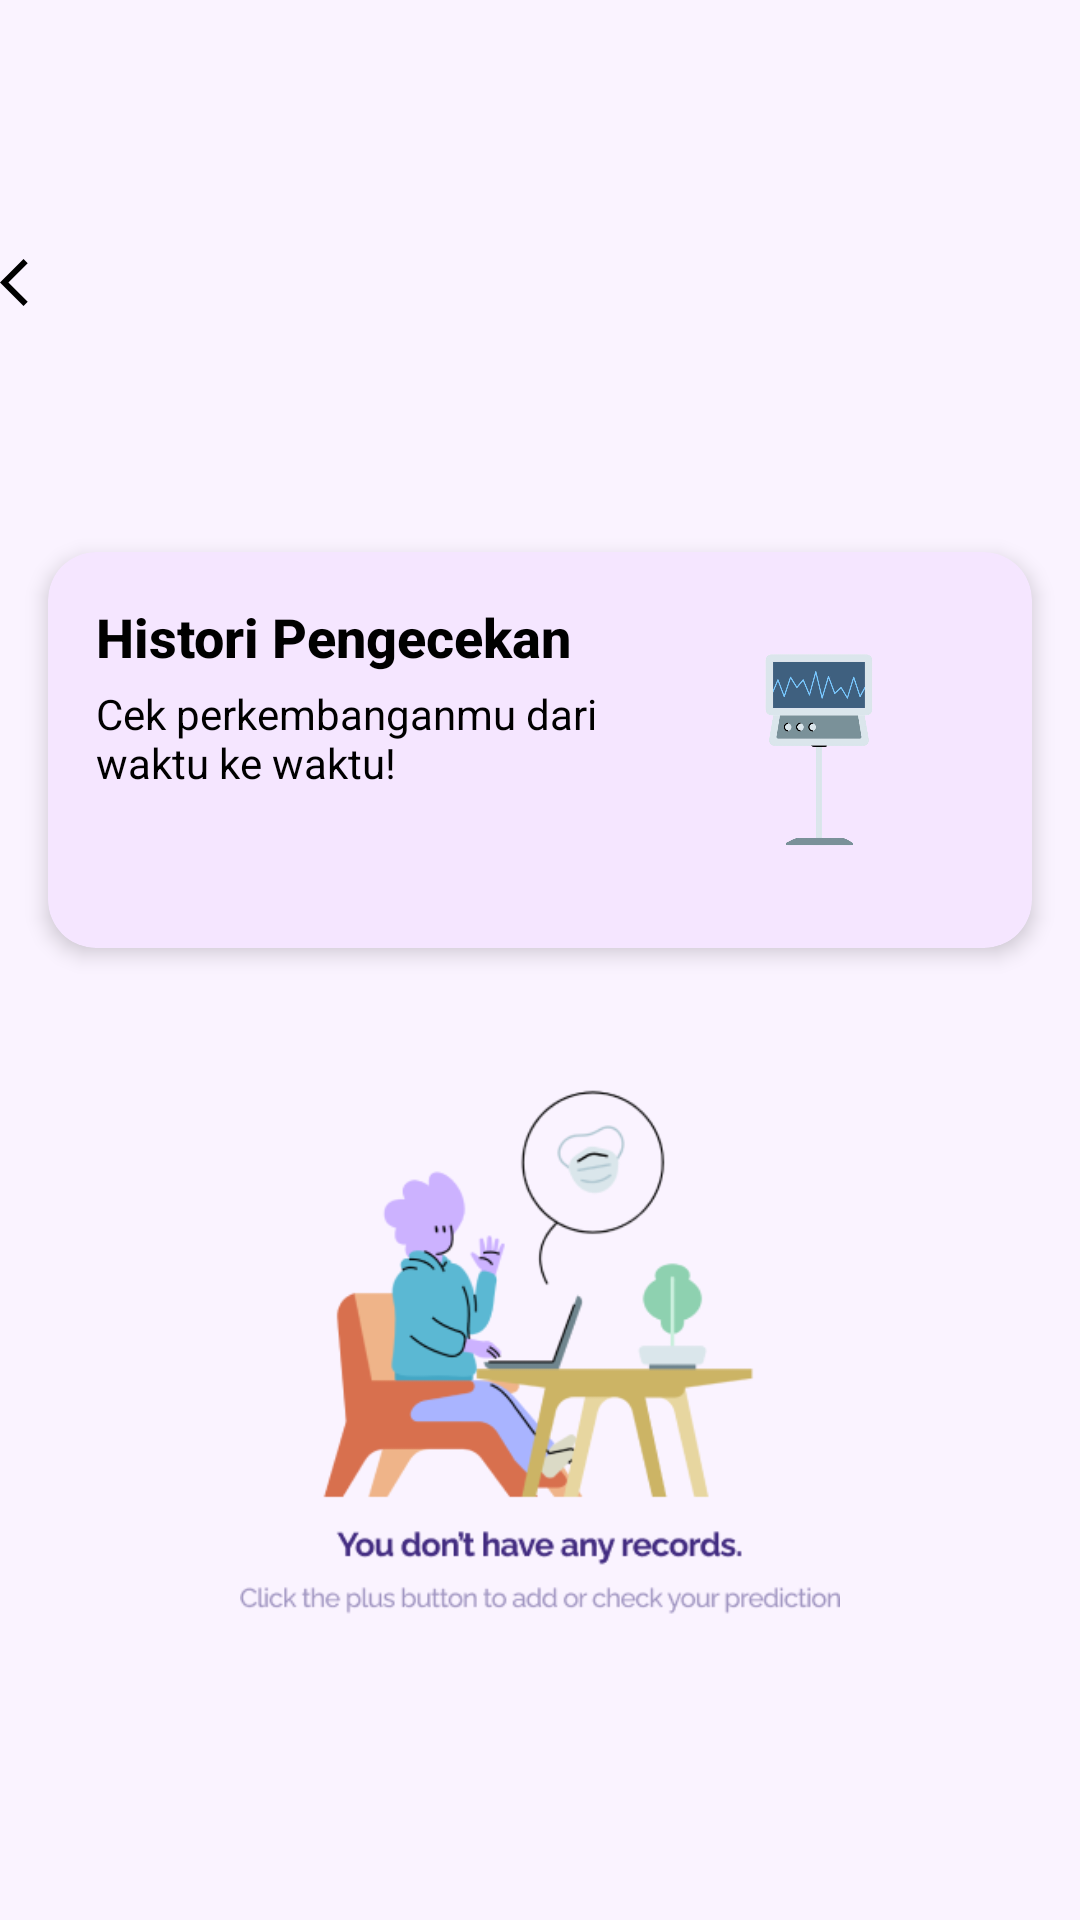

Android layout source for this screen:
<!-- AndroidManifest.xml: application theme Theme.Glusity -->
<!-- res/layout/activity_history.xml -->
<RelativeLayout xmlns:android="http://schemas.android.com/apk/res/android"
    xmlns:tools="http://schemas.android.com/tools"
    xmlns:app="http://schemas.android.com/apk/res-auto"
    android:layout_width="match_parent"
    android:layout_height="match_parent"
    android:background="#FAF3FF"
    tools:context=".ui.history.HistorystartActivity">


  <ImageView
      android:id="@+id/backbutton"
      android:layout_width="wrap_content"
      android:layout_height="wrap_content"
      android:layout_alignTop="@+id/logo"
      android:layout_gravity="center_vertical"
      android:layout_marginTop="66dp"
      android:layout_marginEnd="36dp"
      android:layout_toStartOf="@+id/logo"
      android:contentDescription="@string/back_button"
      android:src="@drawable/baseline_arrow_back_ios_24" />

  <ImageView
      android:id="@+id/logo"
      android:layout_width="250dp"
      android:layout_height="152dp"
      android:layout_centerHorizontal="true"
      android:layout_marginTop="16dp"
      android:contentDescription="@string/app_logo"
      android:src="@drawable/logopink" />

  <androidx.cardview.widget.CardView
      android:id="@+id/header_card"
      android:layout_width="match_parent"
      android:layout_height="wrap_content"
      app:cardCornerRadius="16dp"
      app:cardElevation="4dp"
      app:cardBackgroundColor="#F5E6FF"
      android:layout_margin="16dp"
      android:layout_below="@+id/logo"
      android:layout_marginTop="32dp"
      android:layout_centerHorizontal="true">

    <LinearLayout
        android:layout_width="match_parent"
        android:layout_height="wrap_content"
        android:orientation="horizontal"
        android:padding="16dp">

      <LinearLayout
          android:layout_width="0dp"
          android:layout_height="100dp"
          android:orientation="vertical"
          android:layout_weight="1">

        <TextView
            android:id="@+id/header_title"
            android:layout_width="wrap_content"
            android:layout_height="wrap_content"
            android:text="@string/history_cek"
            android:textSize="18sp"
            android:textStyle="bold"
            android:textColor="@color/black"
            android:fontFamily="sans-serif-medium" />

        <TextView
            android:id="@+id/header_subtitle"
            android:layout_width="wrap_content"
            android:layout_height="wrap_content"
            android:text="@string/cek_perkembangan"
            android:textSize="14sp"
            android:textColor="@color/black"
            android:layout_marginTop="4dp" />
      </LinearLayout>

      <ImageView
          android:id="@+id/header_icon"
          android:layout_width="110dp"
          android:layout_height="100dp"
          android:layout_gravity="center"
          android:contentDescription="@string/header_icon"
          android:src="@drawable/computer" />
    </LinearLayout>
  </androidx.cardview.widget.CardView>

  <ImageView
      android:id="@+id/center_image"
      android:layout_width="200dp"
      android:layout_height="200dp"
      android:layout_centerHorizontal="true"
      android:layout_below="@+id/header_card"
      android:layout_marginTop="16dp"
      android:contentDescription="Center Image"
      android:src="@drawable/picturehistory" />

  <android.widget.ListView
      android:id="@+id/results_list_view"
      tools:listitem="@layout/item_list_card"
      android:layout_width="match_parent"
      android:layout_height="wrap_content"
      android:layout_below="@id/center_image"
      android:layout_marginTop="16dp"
      android:visibility="visible"
      android:background="@color/pink" />

</RelativeLayout>
<!-- res/layout/item_list_card.xml (included above) -->
<?xml version="1.0" encoding="utf-8"?>
<androidx.constraintlayout.widget.ConstraintLayout
    xmlns:android="http://schemas.android.com/apk/res/android"
    xmlns:app="http://schemas.android.com/apk/res-auto"
    android:layout_width="match_parent"
    android:layout_height="match_parent"
    app:cardBackgroundColor="@color/pink">

    <androidx.cardview.widget.CardView
        android:layout_width="350dp"
        android:layout_height="wrap_content"
        android:layout_margin="8dp"
        app:cardCornerRadius="8dp"
        app:cardElevation="4dp"
        app:layout_constraintTop_toTopOf="parent"
        app:layout_constraintBottom_toBottomOf="parent"
        app:layout_constraintStart_toStartOf="parent"
        app:layout_constraintEnd_toEndOf="parent">

        <LinearLayout
            android:layout_width="match_parent"
            android:layout_height="wrap_content"
            android:orientation="vertical"
            android:padding="16dp"
            android:background="@color/pink">

            <TextView
                android:id="@+id/tv_title"
                android:layout_width="match_parent"
                android:layout_height="wrap_content"
                android:text="@string/judul_item"
                android:textSize="16sp"
                android:textStyle="bold"
                android:textColor="@color/black" />

            <TextView
                android:id="@+id/tv_description"
                android:layout_width="match_parent"
                android:layout_height="wrap_content"
                android:text="@string/deskripsi_item"
                android:textSize="14sp"
                android:textColor="@color/black"
                android:layout_marginTop="8dp" />
        </LinearLayout>
    </androidx.cardview.widget.CardView>
</androidx.constraintlayout.widget.ConstraintLayout>
<!-- resources referenced by this layout -->
<resources>
  <color name="black">#FF000000</color>
  <color name="pink">#F7ECFC</color>
  <!-- drawable baseline_arrow_back_ios_24 (drawable) -->
  <?xml version="1.0" encoding="utf-8"?>
  <vector xmlns:android="http://schemas.android.com/apk/res/android" android:autoMirrored="true" android:height="24dp" android:tint="#000000" android:viewportHeight="24" android:viewportWidth="24" android:width="24dp">
  
      <path android:fillColor="@color/white" android:pathData="M11.67,3.87L9.9,2.1 0,12l9.9,9.9 1.77,-1.77L3.54,12z"/>
  
  </vector>
  <!-- drawable computer: png bitmap (drawable, 64310 bytes) -->
  <!-- drawable picturehistory: png bitmap (drawable, 32313 bytes) -->
  <string name="app_logo">glusitynew</string>
  <string name="back_button">Kembali</string>
  <string name="cek_perkembangan">Cek perkembanganmu dari waktu ke waktu!</string>
  <string name="deskripsi_item">Deskripsi item</string>
  <string name="header_icon">test</string>
  <string name="history_cek">Histori Pengecekan</string>
  <string name="judul_item">Judul Item</string>
  <style name="Theme.Glusity" parent="Theme.MaterialComponents.DayNight.DarkActionBar">
          
          <item name="colorPrimary">@color/red1</item>
          <item name="colorPrimaryVariant">@color/navy</item>
          <item name="colorOnPrimary">@color/white</item>
          
          <item name="colorOnSecondary">@color/black</item>
          
          <item name="android:statusBarColor">?attr/colorPrimaryVariant</item>
          
      </style>
  <color name="white">#FFFFFFFF</color>
  <color name="red1">#8A244A</color>
  <color name="navy">#2D3D4F</color>
</resources>
